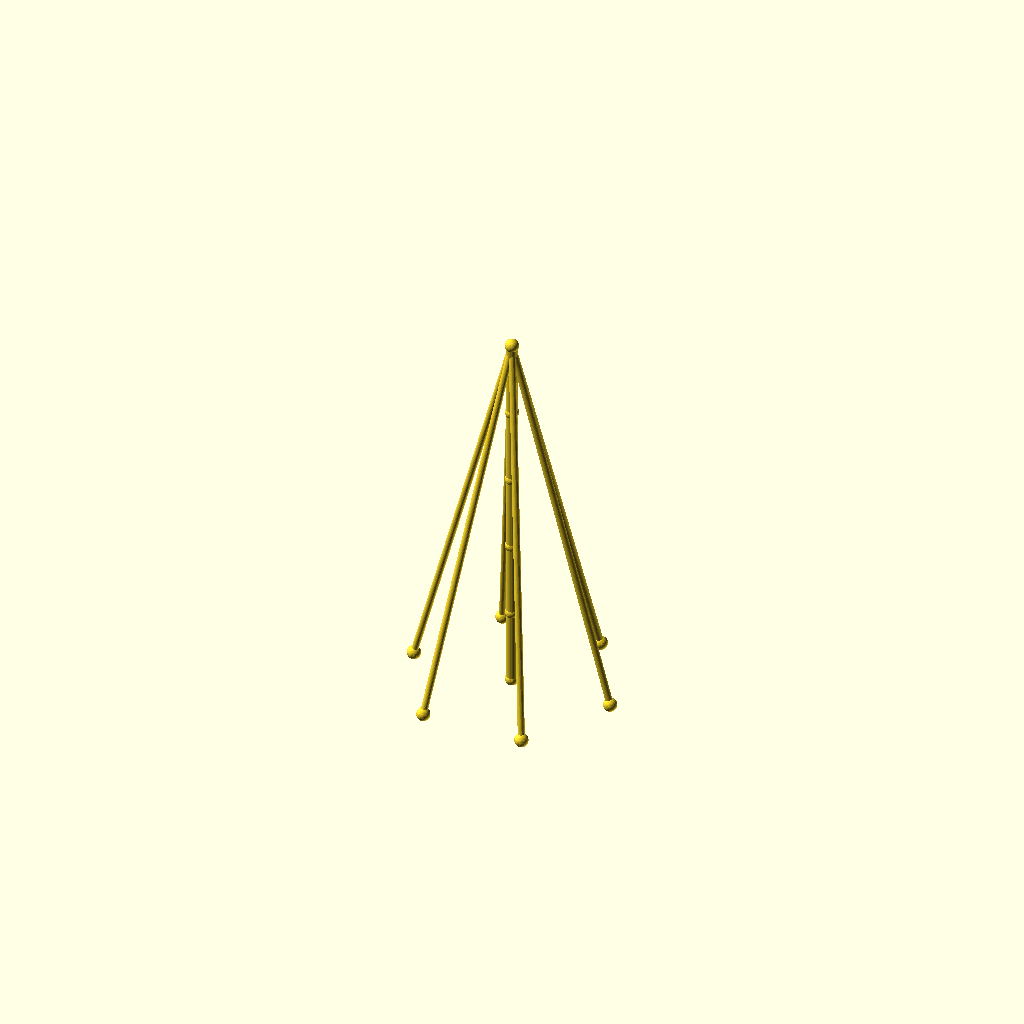
Cell 1: the model at its default parameters.
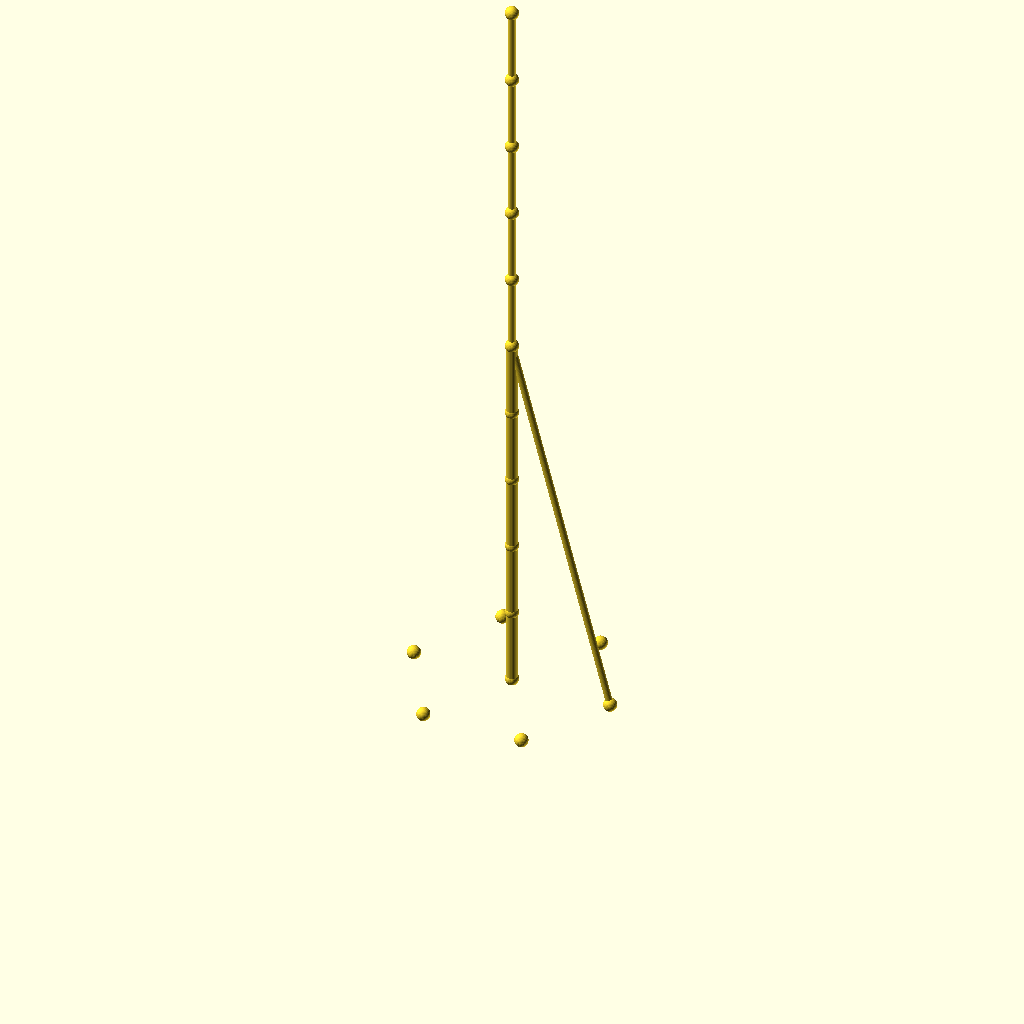
Cell 2 — sections set to 10, the other parameters unchanged.
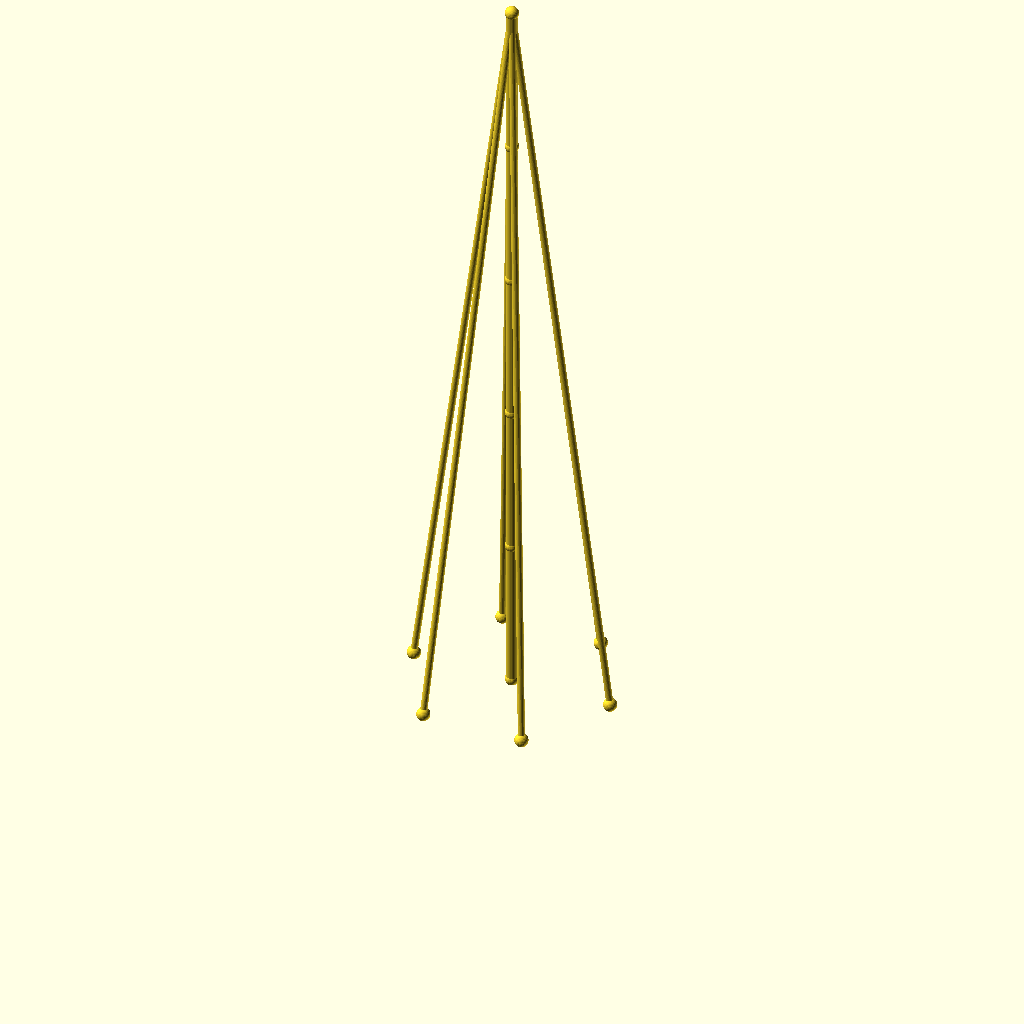
Cell 3 — seg_h set to 90, the other parameters unchanged.
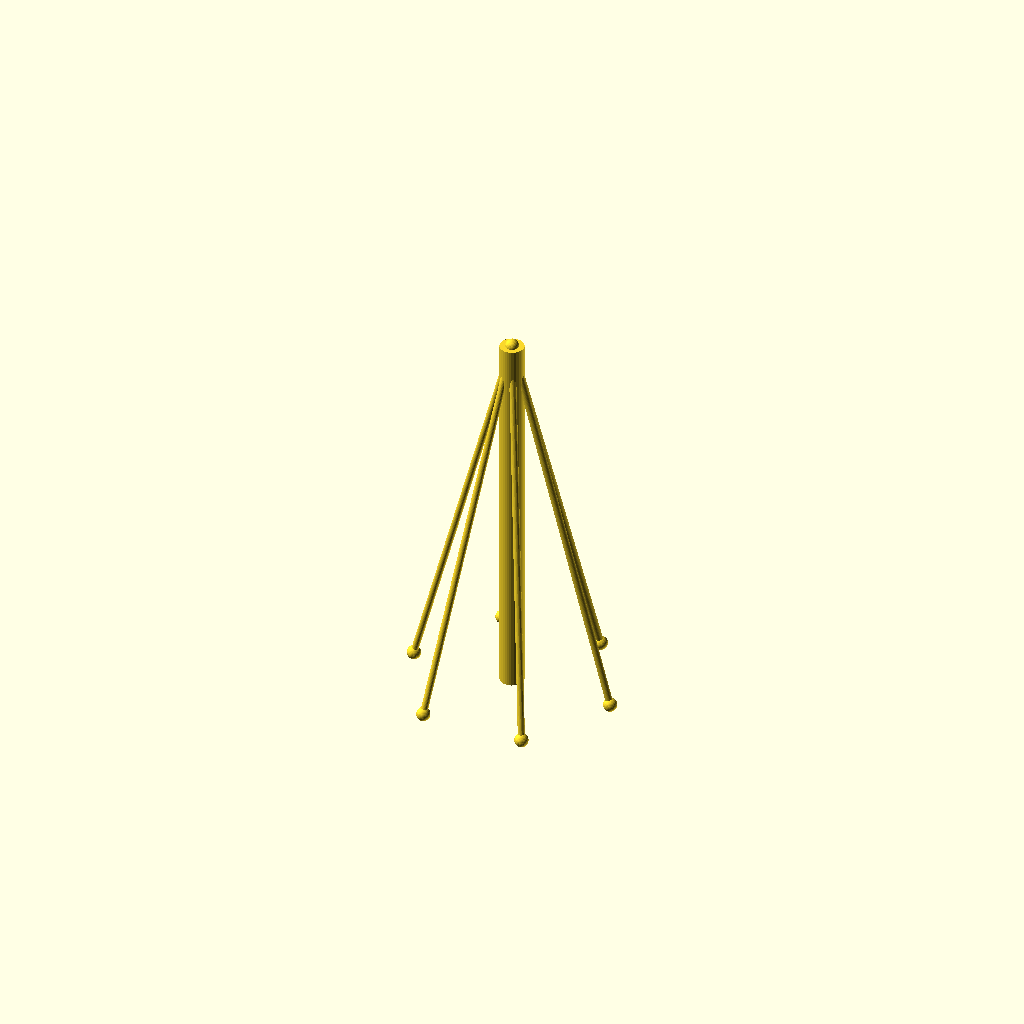
Cell 4: the same model with mast_r = 7.
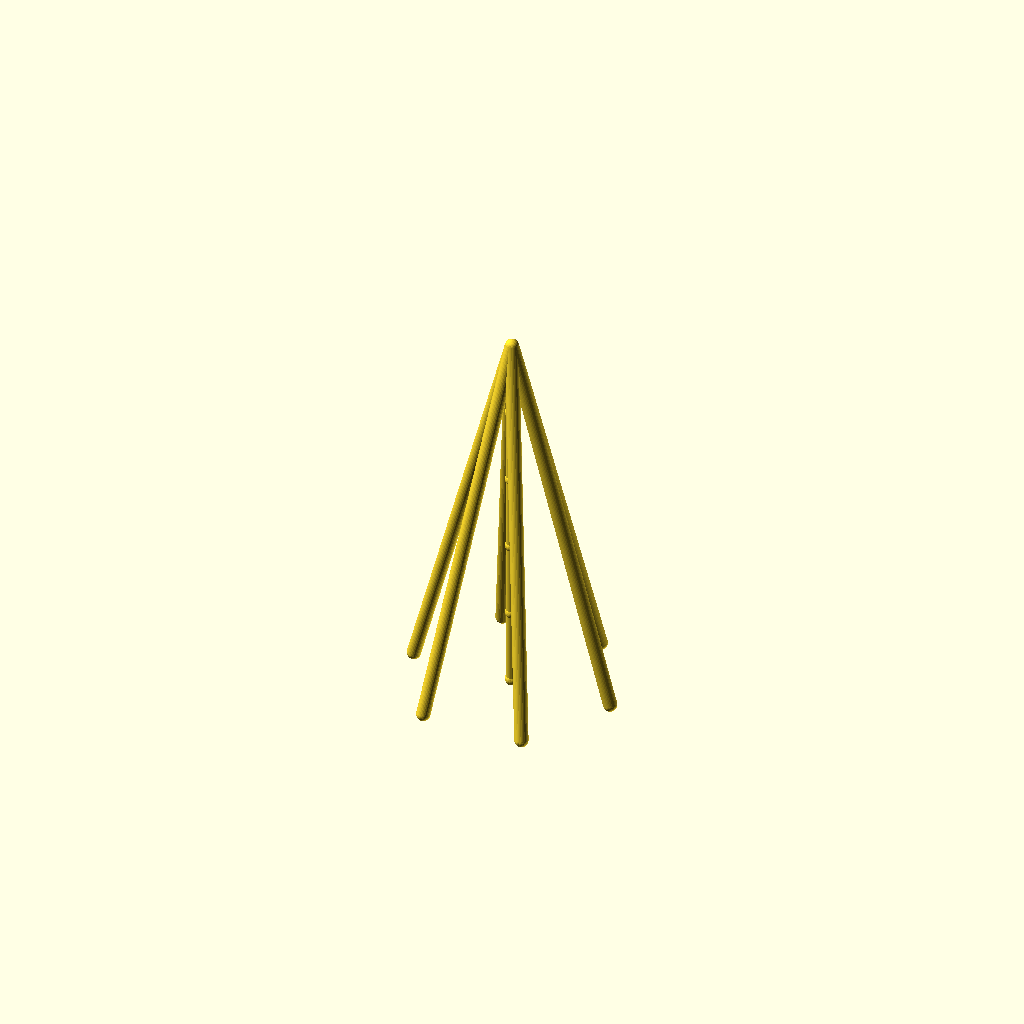
Cell 5: guy_r = 4 (everything else at default).
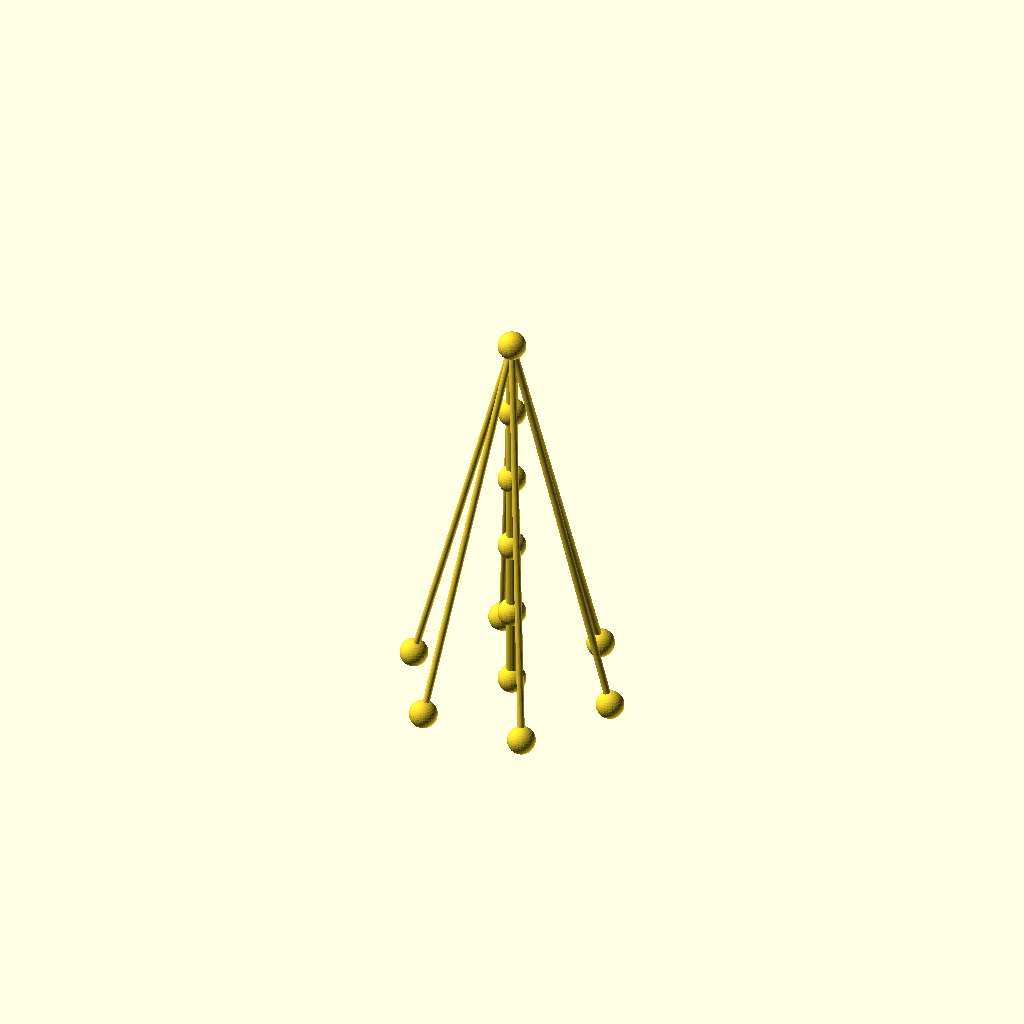
Cell 6 — joint_r set to 8, the other parameters unchanged.
All cells are drawn from one camera (rotation 55°, 0°, 25°, orthographic, colour scheme Cornfield), so only the parameter changes between them.
OpenSCAD source file optional_data/data/wire2/guymasts/scene_0204.scad:
$fn = 32;

// ----------------------------------------------------------------------
// Guyed mast: 5 sections of 45 mm, 6 anchors on R60
// ----------------------------------------------------------------------

// --- parameters (mm) ---
sections = 5;             // number of mast sections
seg_h = 45;               // section height
mast_r = 3.5;             // mast member radius
guy_r = 2;                // guy wire radius
joint_r = 4;              // joint ball radius
anchors_n = 6;            // number of ground anchors
anchor_r = 60;            // anchor ring radius
anchor_step = 60;         // angle between anchors, degrees
anchor_a0 = 0;            // angle of the first anchor, degrees
tiers = 1;                // number of guy tiers
guy_h_5 = 225;            // guy tier height (section 5)
fit_tol = 0.1;            // declared fit tolerance (prompt contract)
free_tol = 0.3;           // declared free tolerance (prompt contract)

bbox_x = anchor_r * (cos(anchor_a0 + 0 * anchor_step) - cos(anchor_a0 + 3 * anchor_step)) + 2 * joint_r;  // overall X, joints included
bbox_y = anchor_r * (sin(anchor_a0 + 2 * anchor_step) - sin(anchor_a0 + 5 * anchor_step)) + 2 * joint_r;  // overall Y, joints included
bbox_z = sections * seg_h + 2 * joint_r;  // overall Z, joints included
mast_d = 2 * mast_r;  // mast trunk diameter
guy_d = 2 * guy_r;  // guy wire diameter
joint_d = 2 * joint_r;  // joint ball diameter
nodes = concat([for (i = [0 : sections]) [0, 0, i * seg_h]], [for (k = [0 : anchors_n - 1]) [anchor_r * cos(anchor_a0 + k * anchor_step), anchor_r * sin(anchor_a0 + k * anchor_step), 0]]);

module member(a, b, r) {
  /* round stock from joint a to joint b, ends buried in the joint balls */
  d = b - a;
  length = norm(d);
  translate(a) rotate([0, acos(d[2] / length), atan2(d[1], d[0])])
    cylinder(h = length, r = r);
}

module joint(p, r) {
  /* ball at the joint centre, fatter than every member meeting there */
  translate(p) sphere(r = r);
}

/* members - each call is one graph edge */
member(nodes[0], nodes[1], mast_r);
member(nodes[1], nodes[2], mast_r);
member(nodes[2], nodes[3], mast_r);
member(nodes[3], nodes[4], mast_r);
member(nodes[4], nodes[5], mast_r);
member(nodes[5], nodes[6], guy_r);
member(nodes[5], nodes[7], guy_r);
member(nodes[5], nodes[8], guy_r);
member(nodes[5], nodes[9], guy_r);
member(nodes[5], nodes[10], guy_r);
member(nodes[5], nodes[11], guy_r);

/* joint balls */
for (p = nodes) joint(p, joint_r);
Parameter table extracted from the source (name, type, default, range or options):
sections: number, default 5
seg_h: number, default 45
mast_r: number, default 3.5
guy_r: number, default 2
joint_r: number, default 4
anchors_n: number, default 6
anchor_r: number, default 60
anchor_step: number, default 60
anchor_a0: number, default 0
tiers: number, default 1
guy_h_5: number, default 225
fit_tol: number, default 0.1
free_tol: number, default 0.3
